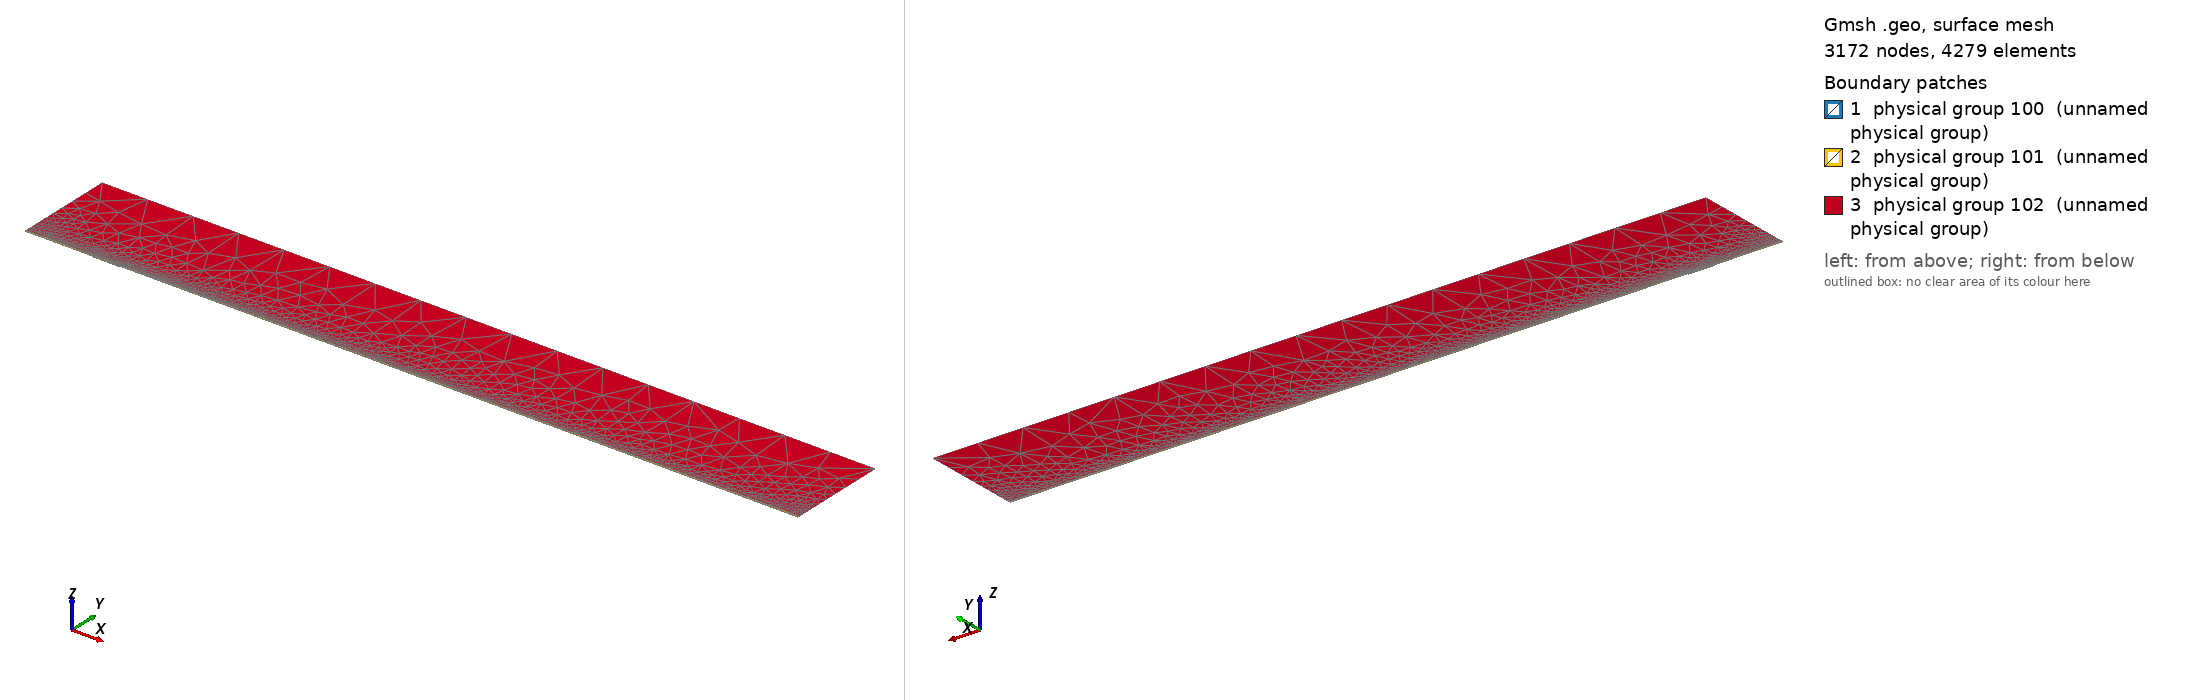

Gmsh geometry script, surface-meshed: 3172 nodes, 4279 surface elements. Boundary patches (legend numbers): 1 physical group 100 (unnamed physical group), 2 physical group 101 (unnamed physical group), 3 physical group 102 (unnamed physical group). Left view from above one corner, right view from below the opposite corner. Legend entries are the model's physical surfaces. The drawing asked Gmsh for element sizes between 1% and 20% of the model's largest extent; the script's own settings can give other sizes.

=== mesh.geo (drawn) ===
// Macro parameters
deltaStar = 1;
D = 1.25 * deltaStar; // depth of the gap 
W = 42 * deltaStar; // width of the gap
r = 16; // length of non-constant quads upstream and downstream of the gap
s = 8; // length of non-constant quads left and right inside the gap
BL = 0.25 * deltaStar; // height of the second layer of quad elements
BL_upper = 3.5 * deltaStar; // height of the third layer of quad elements
x0 = 100 * deltaStar; // x distance from inflow to gap
lengthOutflow = 1000 * deltaStar; // length after the gap
x3 = W + lengthOutflow; // last point of the domain
height = 150 * deltaStar; // height of the triangular region
triagHeightRegion_inflow = height - BL - BL_upper; // height of the triangular region

// Micro parameters
dx = 0.2; // dx of square elements near the leading and trailing edge of the gap (most resolution-demanding points in the domain)
dy = 1.25 * dx; 
size_triag_v_top = 64; // size of the elements in the upper triangular region

// All the value below are between 0 and 1. =1  means the elements are all equal in size. Avoid using values very close to 1, because we dividing by log(p) in the formula.
dy_in_v_right = 1.5; // heighest quad in the upper layer of quads, in the right part of the gap
dy_in_v_left = 1.75; // heighest quad in the upper layer of quads, in the left part of the gap

// fit (check the file scripts/fit_gmsh.py for more details)
p_in_v_left = 1.0335663036230878 - 1.0234149444433507/(W - 0.8098798097181781)^0.5991729377115732; // densitiy concentration of elements inside the gap, vertically, near the left wall.
p_in_v_right = 1.008073572191136 - 1.1471875292840257/(W - 1.2941255994826328)^0.7890392764815325; // densitiy concentration of elements inside the gap, vertically, near the right wall.
p_in_h_bottom = 0.9; // densitiy concentration of elements inside the gap, horizontally. 
p_in_h_top = 0.9; // densitiy concentration of elements inside the gap, horizontally. 

p_out_h = 0.5; // densitiy concentration of elements outside the gap, horizontally.
p_out_h_upper = 0.5; // densitiy concentration of elements outside the gap, horizontally on the upper layer of quads
p_out_v_inflow_dense = 0.8; // densitiy concentration of elements outside the gap, vertically, near the inflow and the gap
p_out_v_inflow_sparse = 0.99; // densitiy concentration of elements outside the gap, vertically, near the inflow and far from the gap
p_out_v_outflow_dense = 0.9; // densitiy concentration of elements outside the gap, vertically, near the outflow and the gap
p_out_v_outflow_sparse = 0.995; // densitiy concentration of elements outside the gap, vertically, near the outflow and far from the gap
p_triag_h_inflow = 0.8; // densitiy concentration of elements in the triangular region of the domain, horizontally.
p_triag_h_outflow = p_triag_h_inflow; // densitiy concentration of elements in the triangular region of the domain, horizontally.

enlarge_triag_inflow = 1.1; // heigher the value, larger the elements in the triangular region near the inflow
enlarge_triag_outflow = 1.1; // heigher the value, larger the elements in the triangular region near the outflow

// Automated parameters 
a_in_v_right = dx / (W / 2);
a_in_v_left = dx / (W / 2);
a_in_h_bottom = dy / (D / 2);
a_in_h_top = dx / (D / 2);
a_out_h = dx / BL;
a_out_v_inflow_dense = dx / r;
a_out_v_outflow_dense = dx / r;

// for the derivation of the formula, see file 20250123_gmshFormula.md in the docs folder
N_in_v_right = Ceil( Log (a_in_v_right / (1 - p_in_v_right + a_in_v_right * p_in_v_right)) / Log(p_in_v_right) );
N_in_v_left = Ceil( Log (a_in_v_left / (1 - p_in_v_left + a_in_v_left * p_in_v_left)) / Log(p_in_v_left) );
N_in_h_bottom = Ceil( Log (a_in_h_bottom / (1 - p_in_h_bottom + a_in_h_bottom * p_in_h_bottom)) / Log(p_in_h_bottom) );
N_in_h_top = Ceil( Log (a_in_h_top / (1 - p_in_h_top + a_in_h_top * p_in_h_top)) / Log(p_in_h_top) );
N_out_h = Ceil( Log (a_out_h / (1 - p_out_h + a_out_h * p_out_h)) / Log(p_out_h) ) + 1; // + 1 is to correct the fact that the distance is too small to properly approximate the dx length
N_out_v_inflow_dense = Ceil( Log (a_out_v_inflow_dense / (1 - p_out_v_inflow_dense + a_out_v_inflow_dense * p_out_v_inflow_dense)) / Log(p_out_v_inflow_dense) );
N_out_v_outflow_dense = Ceil( Log (a_out_v_outflow_dense / (1 - p_out_v_outflow_dense + a_out_v_outflow_dense * p_out_v_outflow_dense)) / Log(p_out_v_outflow_dense) );

p_for_a_out_v_inflow_sparse_computation = p_out_v_inflow_dense;
p_for_a_out_v_outflow_sparse_computation = (p_out_v_outflow_dense + p_out_v_outflow_dense) / 2;
a_out_v_inflow_sparse = r / (x0 - r) * (1 - p_for_a_out_v_inflow_sparse_computation) / (1 - p_for_a_out_v_inflow_sparse_computation^(N_out_v_inflow_dense + 1));
a_out_v_outflow_sparse = r / (lengthOutflow - r) * (1 - p_for_a_out_v_outflow_sparse_computation) / (1 - p_for_a_out_v_outflow_sparse_computation^(N_out_v_outflow_dense + 1));

N_out_v_inflow_sparse = Ceil( Log(a_out_v_inflow_sparse / (1 - p_out_v_inflow_sparse + a_out_v_inflow_sparse * p_out_v_inflow_sparse)) / Log(p_out_v_inflow_sparse) );
N_out_v_outflow_sparse = Ceil( Log(a_out_v_outflow_sparse / (1 - p_out_v_outflow_sparse + a_out_v_outflow_sparse * p_out_v_outflow_sparse)) / Log(p_out_v_outflow_sparse) );


// second layer of quads
a_out_h_upper = (BL) / (BL_upper) * (1 - p_out_h) / (1 - p_out_h^(N_out_h + 1));
N_out_h_upper = Ceil( Log(a_out_h_upper / (1 - p_out_h_upper + a_out_h_upper * p_out_h_upper)) / Log(p_out_h_upper) );

// ---------------------------
// for triangular region
// ---------------------------
a_triag_h_inflow = (BL_upper) / (triagHeightRegion_inflow) * (1 - p_out_h_upper) / (1 - p_out_h_upper^(N_out_h_upper + 1));
a_triag_h_outflow = a_triag_h_inflow;
N_triag_v_top = Ceil( (x3 + x0) / size_triag_v_top ); // we assume p_triag_v = 1, otherwise the formula is different
N_triag_h_inflow = Ceil( Log(a_triag_h_inflow / (1 - p_triag_h_inflow + a_triag_h_inflow * p_triag_h_inflow)) / Log(p_triag_h_inflow) );
N_triag_h_outflow = Ceil( Log(a_triag_h_outflow / (1 - p_triag_h_outflow + a_triag_h_outflow * p_triag_h_outflow)) / Log(p_triag_h_outflow) );
N_triag_h_inflow = Ceil( N_triag_h_inflow / enlarge_triag_inflow );
N_triag_h_outflow = Ceil( N_triag_h_outflow / enlarge_triag_outflow );

Point(1) = {-x0, 0, 0};
Point(2) = {0,0,0};
Point(3) = {0,-D,0};
Point(4) = {W,-D,0};
Point(5) = {W,0,0};
Point(6) = {x3,0,0};
Point(8) = {x3,height,0};
Point(7) = {x3,BL,0};
Point(9) = {-x0,height,0};
Point(10) = {-x0,BL,0};
Point(11) = {0,BL,0};
Point(12) = {W,BL,0};
Point(13) = {W/2,0,0};
Point(14) = {W/2,BL,0};
Point(15) = {0,-D/2,0};
Point(16) = {W/2,-D,0};
Point(17) = {W,-D/2,0};
Point(18) = {-r,0,0};
Point(19) = {-r,BL,0};
Point(20) = {W + r,0,0};
Point(21) = {W + r,BL,0};
Point(22) = {-x0,BL+BL_upper,0};
Point(23) = {-r,BL+BL_upper,0};
Point(24) = {W + r,BL+BL_upper,0};
Point(25) = {x3,BL+BL_upper,0};
Point(26) = {0,BL+BL_upper,0};
Point(27) = {W/2,BL+BL_upper,0};
Point(28) = {W,BL+BL_upper,0};

Line(1) = {1,18};
Line(2) = {2,15};
Line(3) = {3,16};
Line(4) = {4,17};
Line(5) = {5,20};
Line(6) = {6,7};
Line(7) = {7,25};
Line(8) = {8,9};
Line(9) = {9,22};
Line(10) = {10,19};
Line(11) = {10,1};
Line(12) = {11,14};
Line(13) = {12,21};
Line(14) = {2,13};
Line(15) = {15,3};
Line(16) = {16,4};
Line(17) = {17,5};
Line(18) = {13,5};
Line(19) = {14,12};
Line(20) = {18,2};
Line(21) = {20,6};
Line(22) = {21,7};
Line(23) = {19,11};
Line(24) = {22,10};
Line(25) = {25,8};
Line(26) = {25,24};
Line(27) = {22,23};
Line(30) = {23,26};
Line(31) = {26,27};
Line(32) = {27,28};
Line(33) = {28,24};

// outer quads
Curve Loop(1) = {5, 21, 6, -22, -13, -19, -12, -23, -10, 11, 1, 20, 14, 18};
Plane Surface(1) = {1};

// inside gap
Curve Loop(2) = {2, 15, 3, 16, 4, 17, -18, -14};
Plane Surface(2) = {2};

// triangular region
Curve Loop(3) = {-26, 25, 8, 9, 27, 30, 31,32,33};
Plane Surface(3) = {3};

// 3rd layer of quads
Curve Loop(4) = {-24, 27, 30, 31,32,33, -26,-7,-22,-13,-19,-12,-23,-10};

Plane Surface(4) = {4};


// This defines the surfaces that will be meshed with quad elements
Transfinite Surface {1} = {1, 6, 7, 10};
Transfinite Surface {2} = {3, 4, 5, 2}; // number '2' must match the number '2' of plane surface
Transfinite Surface {4} = {7, 25, 22, 10};

Transfinite Curve {18, 16, 19,32} = N_in_v_right Using Progression p_in_v_right;
Transfinite Curve {-14, -3, -12, -31} = N_in_v_left Using Progression p_in_v_left;

Transfinite Curve {15, -4} = N_in_h_bottom Using Progression p_in_h_bottom;
Transfinite Curve {-2, 17} = N_in_h_top Using Progression p_in_h_top;


Transfinite Curve {11, -6} = N_out_h Using Progression p_out_h;
Transfinite Curve {24, 28, 29, -7} = N_out_h_upper Using Progression p_out_h_upper;
Transfinite Curve {10, 1, 27} = N_out_v_inflow_sparse Using Progression p_out_v_inflow_sparse;
Transfinite Curve {20, 23, 30} = N_out_v_inflow_dense Using Progression p_out_v_inflow_dense;
Transfinite Curve {-21, -22, 26} = N_out_v_outflow_sparse Using Progression p_out_v_outflow_sparse;
Transfinite Curve {-5, -13,-33} = N_out_v_outflow_dense Using Progression p_out_v_outflow_dense;

Recombine Surface {1, 2, 4};

// for triangluar region
Transfinite Curve {8} = N_triag_v_top Using Progression 1;
Transfinite Curve {-25} = N_triag_h_outflow Using Progression p_triag_h_outflow;
Transfinite Curve {9} = N_triag_h_inflow Using Progression p_triag_h_inflow;


// defining boundary
Physical Curve(1) = {9,24,11}; // inlet
Physical Curve(2) = {7,25,6}; // outlet
Physical Curve(3) = {8}; // top
Physical Curve(4) = {1, 20, 2, 15, 3, 16, 4, 17, 5, 21}; // wall


Physical Surface(100) = {1};
Physical Surface(101) = {2, 4};
Physical Surface(102) = {3};
